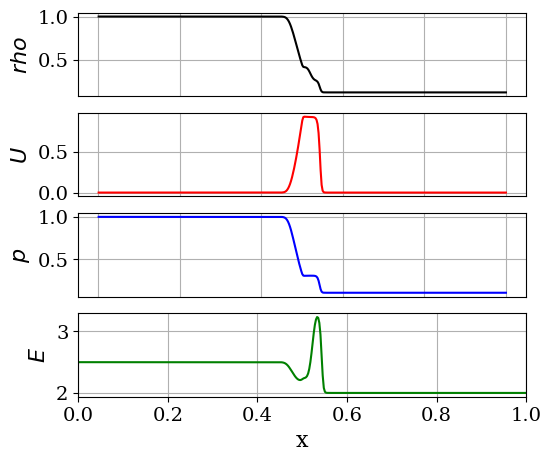
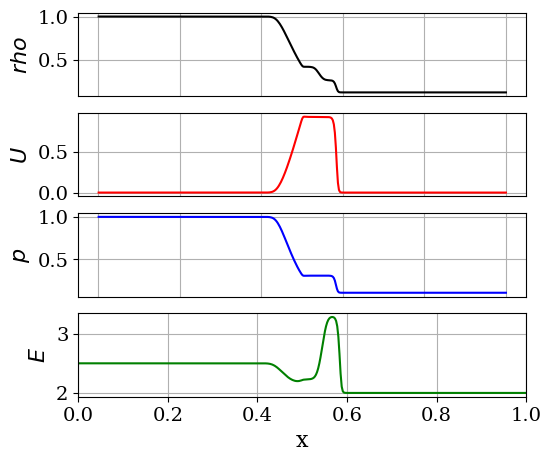
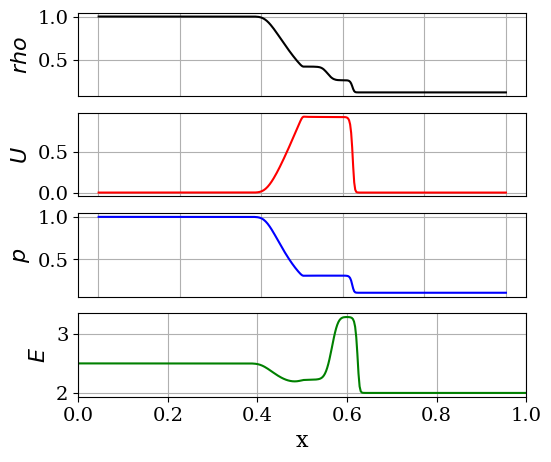
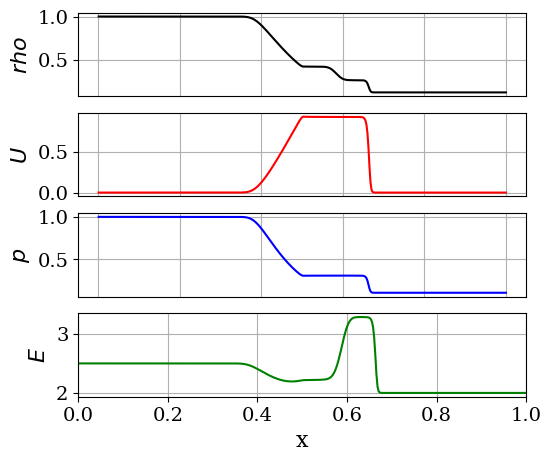
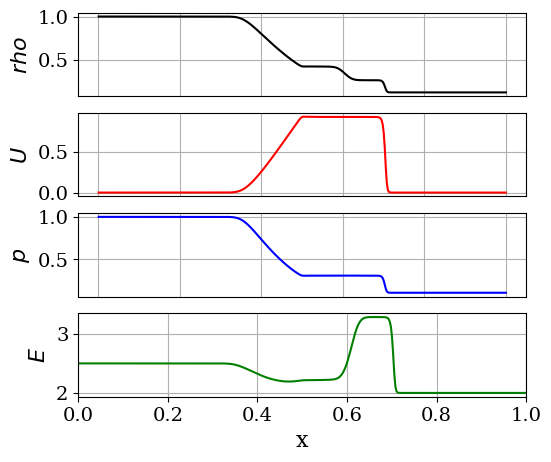
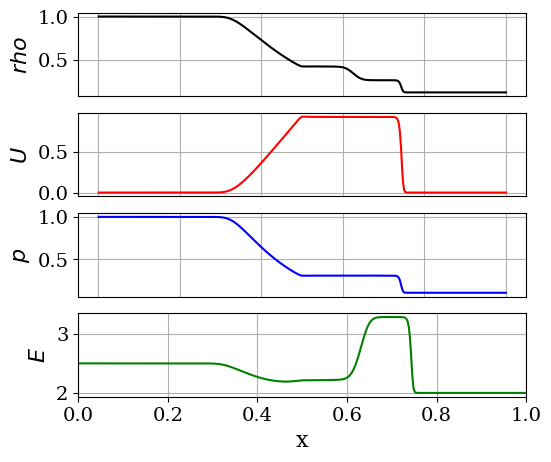
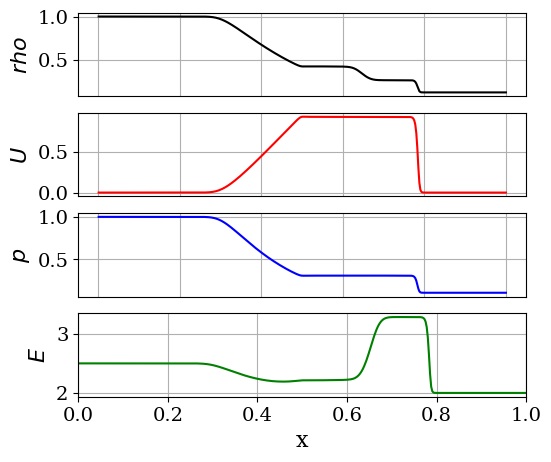
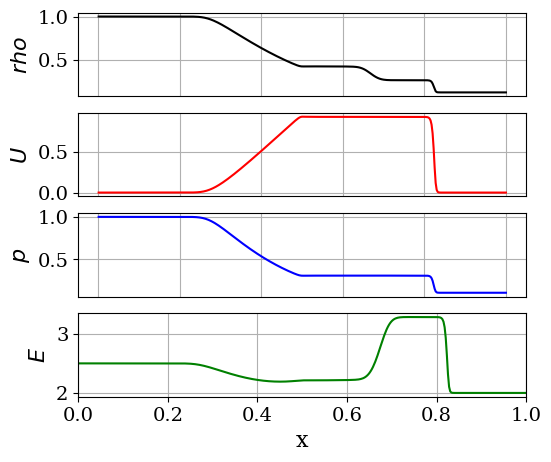

These charts were generated, in order, by the following Python code:
#! /usr/bin/env python
# -*- coding:utf-8 -*-
################################################################
#
# Class 07: 1-D Euler system of equations
# Solve equation using the Roe scheme
# Author: P. S. Volpiani
# Date: 01/08/2020
#
################################################################
# import os, sys
import numpy as np
from numpy import *
import matplotlib.pyplot as plt
from matplotlib import rc

rc('font', family='serif')
rc('lines', linewidth=1.5)
rc('font', size=14)


# plt.rc('legend',**{'fontsize':11})
######################################################################
#             Solving 1-D Euler system of equations
#                     using the Roe scheme
#
#             dq_i/dt + df_i/dx = 0, for x \in [a,b]
#
# This code solves the Sod's shock tube problem (IC=1)
#
# t=0                                 t=tEnd
# Density                             Density
#   ****************|                 *********\
#                   |                           \
#                   |                            \
#                   |                             ****|
#                   |                                 |
#                   |                                 ****|
#                   ***************                       ***********
#
# Domain cells (I{i}) reference:
#
#                |           |   u(i)    |           |
#                |  u(i-1)   |___________|           |
#                |___________|           |   u(i+1)  |
#                |           |           |___________|
#             ...|-----0-----|-----0-----|-----0-----|...
#                |    i-1    |     i     |    i+1    |
#                |-         +|-         +|-         +|
#              i-3/2       i-1/2       i+1/2       i+3/2
#
######################################################################
# def func_cons2prim(q,gamma):
#    # Primitive variables
#    r=q[0];
#    u=q[1]/r;
#    E=q[2]/r;
#    p=(gamma-1.)*r*(E-0.5*u**2);
#
#    return (r,u,p)
# def func_prim2cons(r,u,p,gamma):
#    # Conservative variables
#    q0=r;
#    q1=r*u;
#    q2=p/(gamma-1.)+0.5*r*u**2;
#    q =np.array([ q0, q1, q2 ]);
#
#    return (q)

def func_flux(q, gamma):
    # Primitive variables
    r = q[0];
    u = q[1] / r;
    E = q[2] / r;
    p = (gamma - 1.) * r * (E - 0.5 * u ** 2);

    # Flux vector
    F0 = np.array(r * u)
    F1 = np.array(r * u ** 2 + p)
    F2 = np.array(u * (r * E + p))
    flux = np.array([F0, F1, F2])

    return (flux)


def flux_roe(q, dx, gamma, a, nx):
    # Compute primitive variables and enthalpy
    r = q[0];
    u = q[1] / r;
    E = q[2] / r;
    p = (gamma - 1.) * r * (E - 0.5 * u ** 2);
    htot = gamma / (gamma - 1) * p / r + 0.5 * u ** 2

    # Initialize Roe flux
    Phi = np.zeros((3, nx - 1))

    for j in range(0, nx - 1):
        # Compute Roe averages
        R = sqrt(r[j + 1] / r[j]);  # R_{j+1/2}
        rmoy = R * r[j];  # {hat rho}_{j+1/2}
        umoy = (R * u[j + 1] + u[j]) / (R + 1);  # {hat U}_{j+1/2}
        hmoy = (R * htot[j + 1] + htot[j]) / (R + 1);  # {hat H}_{j+1/2}
        amoy = sqrt((gamma - 1.0) * (hmoy - 0.5 * umoy * umoy));  # {hat a}_{j+1/2}

        # Auxiliary variables used to compute P_{j+1/2}^{-1}
        alph1 = (gamma - 1) * umoy * umoy / (2 * amoy * amoy);
        alph2 = (gamma - 1) / (amoy * amoy);
        # Compute vector (W_{j+1}-W_j)
        wdif = q[:, j + 1] - q[:, j];

        # Compute matrix P^{-1}_{j+1/2}
        Pinv = np.array([[0.5 * (alph1 + umoy / amoy), -0.5 * (alph2 * umoy + 1 / amoy), alph2 / 2],
                         [1 - alph1, alph2 * umoy, -alph2],
                         [0.5 * (alph1 - umoy / amoy), -0.5 * (alph2 * umoy - 1 / amoy), alph2 / 2]]);

        # Compute matrix P_{j+1/2}
        P = np.array([[1, 1, 1],
                      [umoy - amoy, umoy, umoy + amoy],
                      [hmoy - amoy * umoy, 0.5 * umoy * umoy, hmoy + amoy * umoy]]);

        # Compute matrix Lambda_{j+1/2}
        lamb = np.array([[abs(umoy - amoy), 0, 0],
                         [0, abs(umoy), 0],
                         [0, 0, abs(umoy + amoy)]]);

        # Compute Roe matrix |A_{j+1/2}|
        A = np.dot(P, lamb)
        A = np.dot(A, Pinv)

        # Compute |A_{j+1/2}| (W_{j+1}-W_j)
        Phi[:, j] = np.dot(A, wdif)

    # ==============================================================
    # Compute Phi=(F(W_{j+1}+F(W_j))/2-|A_{j+1/2}| (W_{j+1}-W_j)/2
    # ==============================================================
    F = func_flux(q, gamma);
    Phi = 0.5 * (F[:, 0:nx - 1] + F[:, 1:nx]) - 0.5 * Phi

    dF = (Phi[:, 1:-1] - Phi[:, 0:-2])

    return (dF)


# Parameters
CFL = 0.50  # Courant Number
gamma = 1.4  # Ratio of specific heats
ncells = 400  # Number of cells
x_ini = 0.;
x_fin = 1.  # Limits of computational domain
dx = (x_fin - x_ini) / ncells  # Step size
nx = ncells + 1  # Number of points
x = np.linspace(x_ini + dx / 2., x_fin, nx)  # Mesh
# Build IC
r0 = zeros(nx)
u0 = zeros(nx)
p0 = zeros(nx)
halfcells = int(ncells / 2)
IC = 1  # 6 IC cases are available
if IC == 1:
    print("Configuration 1, Sod's Problem")
    p0[:halfcells] = 1.0;
    p0[halfcells:] = 0.1;
    u0[:halfcells] = 0.0;
    u0[halfcells:] = 0.0;
    r0[:halfcells] = 1.0;
    r0[halfcells:] = 0.125;
    tEnd = 0.20;
elif IC == 2:
    print("Configuration 2, Left Expansion and right strong shock")
    p0[:halfcells] = 1000.;
    p0[halfcells:] = 0.1;
    u0[:halfcells] = 0.0;
    u0[halfcells:] = 0.0;
    r0[:halfcells] = 3.0;
    r0[halfcells:] = 0.2;
    tEnd = 0.01;
elif IC == 3:
    print("Configuration 3, Right Expansion and left strong shock")
    p0[:halfcells] = 7.;
    p0[halfcells:] = 10.;
    u0[:halfcells] = 0.0;
    u0[halfcells:] = 0.0;
    r0[:halfcells] = 1.0;
    r0[halfcells:] = 1.0;
    tEnd = 0.10;
elif IC == 4:
    print("Configuration 4, Shocktube problem of G.A. Sod, JCP 27:1, 1978")
    p0[:halfcells] = 1.0;
    p0[halfcells:] = 0.1;
    u0[:halfcells] = 0.75;
    u0[halfcells:] = 0.0;
    r0[:halfcells] = 1.0;
    r0[halfcells:] = 0.125;
    tEnd = 0.17;
elif IC == 5:
    print("Configuration 5, Lax test case: M. Arora and P.L. Roe: JCP 132:3-11, 1997")
    p0[:halfcells] = 3.528;
    p0[halfcells:] = 0.571;
    u0[:halfcells] = 0.698;
    u0[halfcells:] = 0.0;
    r0[:halfcells] = 0.445;
    r0[halfcells:] = 0.5;
    tEnd = 0.15;
elif IC == 6:
    print("Configuration 6, Mach = 3 test case: M. Arora and P.L. Roe: JCP 132:3-11, 1997")
    p0[:halfcells] = 10.33;
    p0[halfcells:] = 1.0;
    u0[:halfcells] = 0.92;
    u0[halfcells:] = 3.55;
    r0[:halfcells] = 3.857;
    r0[halfcells:] = 1.0;
    tEnd = 0.09;
E0 = p0 / ((gamma - 1.) * r0) + 0.5 * u0 ** 2  # Total Energy density
a0 = sqrt(gamma * p0 / r0)  # Speed of sound
q = np.array([r0, r0 * u0, r0 * E0])  # Vector of conserved variables
if (False):
    fig = plt.subplots()
    ax1 = plt.subplot(4, 1, 1)
    # plt.title('Lax-Wendroff scheme')
    plt.plot(x, r0, 'k-')
    plt.ylabel('$rho$', fontsize=18)
    plt.tick_params(axis='x', bottom=False, labelbottom=False)
    plt.grid(True)

    ax2 = plt.subplot(4, 1, 2)
    plt.plot(x, u0, 'r-')
    plt.ylabel('$U$', fontsize=18)
    plt.tick_params(axis='x', bottom=False, labelbottom=False)
    plt.grid(True)
    ax3 = plt.subplot(4, 1, 3)
    plt.plot(x, p0, 'b-')
    plt.ylabel('$P$', fontsize=18)
    plt.tick_params(axis='x', bottom=False, labelbottom=False)
    plt.grid(True)

    ax4 = plt.subplot(4, 1, 4)
    plt.plot(x, E0, 'g-')
    plt.ylabel('$E$', fontsize=18)
    plt.grid(True)
    plt.xlim(x_ini, x_fin)
    plt.xlabel('x', fontsize=18)
    plt.subplots_adjust(left=0.2)
    plt.subplots_adjust(bottom=0.15)
    plt.subplots_adjust(top=0.95)

    plt.show()
# Solver loop
t = 0
it = 0
a = a0
dt = CFL * dx / max(abs(u0) + a0)  # Using the system's largest eigenvalue
while t < tEnd:
    q0 = q.copy();
    dF = flux_roe(q0, dx, gamma, a, nx);

    q[:, 1:-2] = q0[:, 1:-2] - dt / dx * dF;
    q[:, 0] = q0[:, 0];
    q[:, -1] = q0[:, -1];  # Dirichlet BCs

    # Compute primary variables
    rho = q[0];
    u = q[1] / rho;
    E = q[2] / rho;
    p = (gamma - 1.) * rho * (E - 0.5 * u ** 2);
    a = sqrt(gamma * p / rho);
    if min(p) < 0: print('negative pressure found!')

    # Update/correct time step
    dt = CFL * dx / max(abs(u) + a);

    # Update time and iteration counter
    t = t + dt;
    it = it + 1;

    # Plot solution
    if it % 40 == 0:
        print(it)
        fig, axes = plt.subplots(nrows=4, ncols=1)
        plt.subplot(4, 1, 1)
        # plt.title('Roe scheme')
        plt.plot(x, rho, 'k-')
        plt.ylabel('$rho$', fontsize=16)
        plt.tick_params(axis='x', bottom=False, labelbottom=False)
        plt.grid(True)
        plt.subplot(4, 1, 2)
        plt.plot(x, u, 'r-')
        plt.ylabel('$U$', fontsize=16)
        plt.tick_params(axis='x', bottom=False, labelbottom=False)
        plt.grid(True)
        plt.subplot(4, 1, 3)
        plt.plot(x, p, 'b-')
        plt.ylabel('$p$', fontsize=16)
        plt.tick_params(axis='x', bottom=False, labelbottom=False)
        plt.grid(True)

        plt.subplot(4, 1, 4)
        plt.plot(x, E, 'g-')
        plt.ylabel('$E$', fontsize=16)
        plt.grid(True)
        plt.xlim(x_ini, x_fin)
        plt.xlabel('x', fontsize=16)
        plt.subplots_adjust(left=0.2)
        plt.subplots_adjust(bottom=0.15)
        plt.subplots_adjust(top=0.95)
        plt.show()
        fig.savefig("fig_Sod_Roe_it" + str(it) + ".pdf", dpi=300)